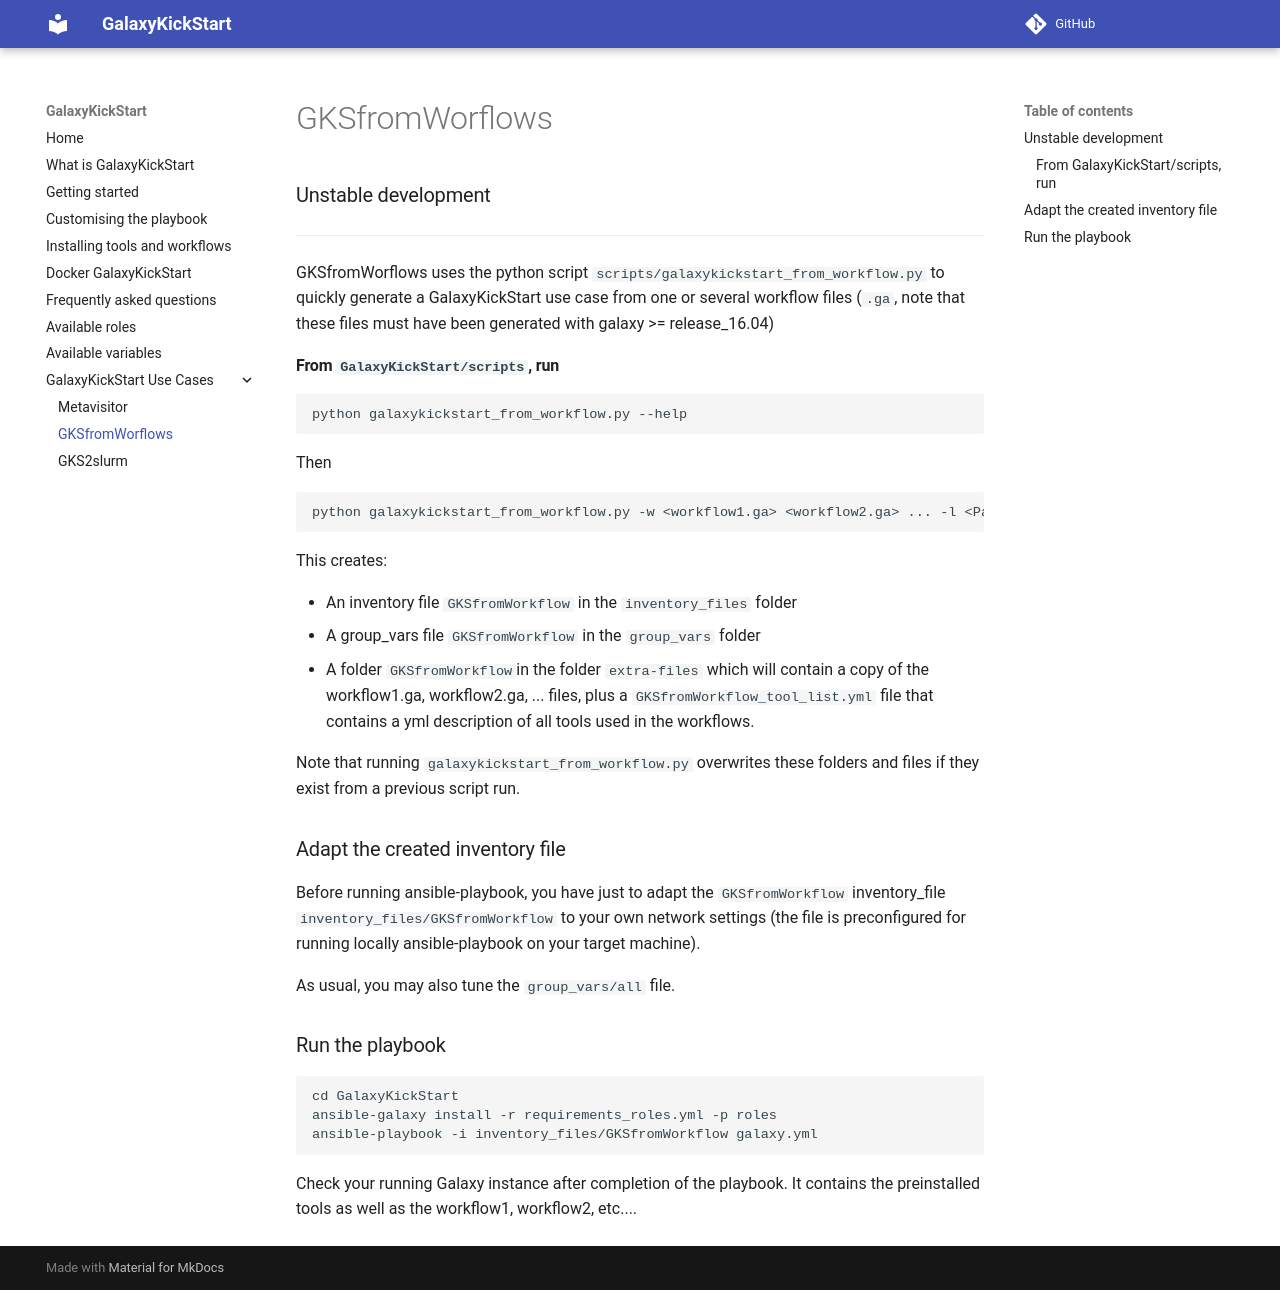

repository: ARTbio/GalaxyKickStart · page: GKSfromWorflows/index.html · generator: mkdocs

### Unstable development

------------

GKSfromWorflows uses the python script `scripts/galaxykickstart_from_workflow.py` to quickly
generate a GalaxyKickStart use case from one or several workflow files (`.ga`, note that
these files must have been generated with galaxy >= release_16.04)

#### From `GalaxyKickStart/scripts`, run

```
python galaxykickstart_from_workflow.py --help
```

Then

```
python galaxykickstart_from_workflow.py -w <workflow1.ga> <workflow2.ga> ... -l <Panel_label>
```

This creates:

- An inventory file `GKSfromWorkflow` in the `inventory_files` folder
- A group_vars file `GKSfromWorkflow` in the `group_vars` folder
- A folder `GKSfromWorkflow`in the folder `extra-files` which will contain a copy of the
workflow1.ga, workflow2.ga, ... files, plus a `GKSfromWorkflow_tool_list.yml` file that
contains a yml description of all tools used in the workflows.

Note that running `galaxykickstart_from_workflow.py` overwrites these folders and files if
they exist from a previous script run.

### Adapt the created inventory file

Before running ansible-playbook, you have just to adapt the `GKSfromWorkflow` inventory_file `inventory_files/GKSfromWorkflow` to your own network settings (the file is preconfigured for running locally ansible-playbook on your target machine).

As usual, you may also tune the `group_vars/all` file.

### Run the playbook

```
cd GalaxyKickStart
ansible-galaxy install -r requirements_roles.yml -p roles
ansible-playbook -i inventory_files/GKSfromWorkflow galaxy.yml
```

Check your running Galaxy instance after completion of the playbook. It contains the preinstalled tools as well as the workflow1, workflow2, etc....
